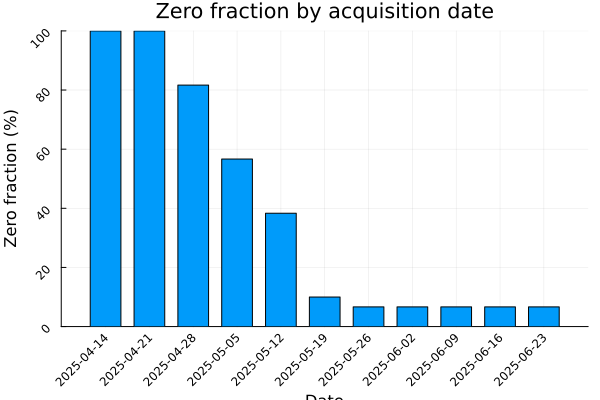

The data file committed next to this chart (first rows):
date, n_zero, n_positive, n_total, zero_frac
2025-04-14, 60, 0, 60, 1.0
2025-04-21, 60, 0, 60, 1.0
2025-04-28, 49, 11, 60, 0.8167
2025-05-05, 34, 26, 60, 0.5667
2025-05-12, 23, 37, 60, 0.3833
2025-05-19, 6, 54, 60, 0.1
2025-05-26, 4, 56, 60, 0.06667
2025-06-02, 4, 56, 60, 0.06667
2025-06-09, 4, 56, 60, 0.06667
2025-06-16, 4, 56, 60, 0.06667
2025-06-23, 4, 56, 60, 0.06667
